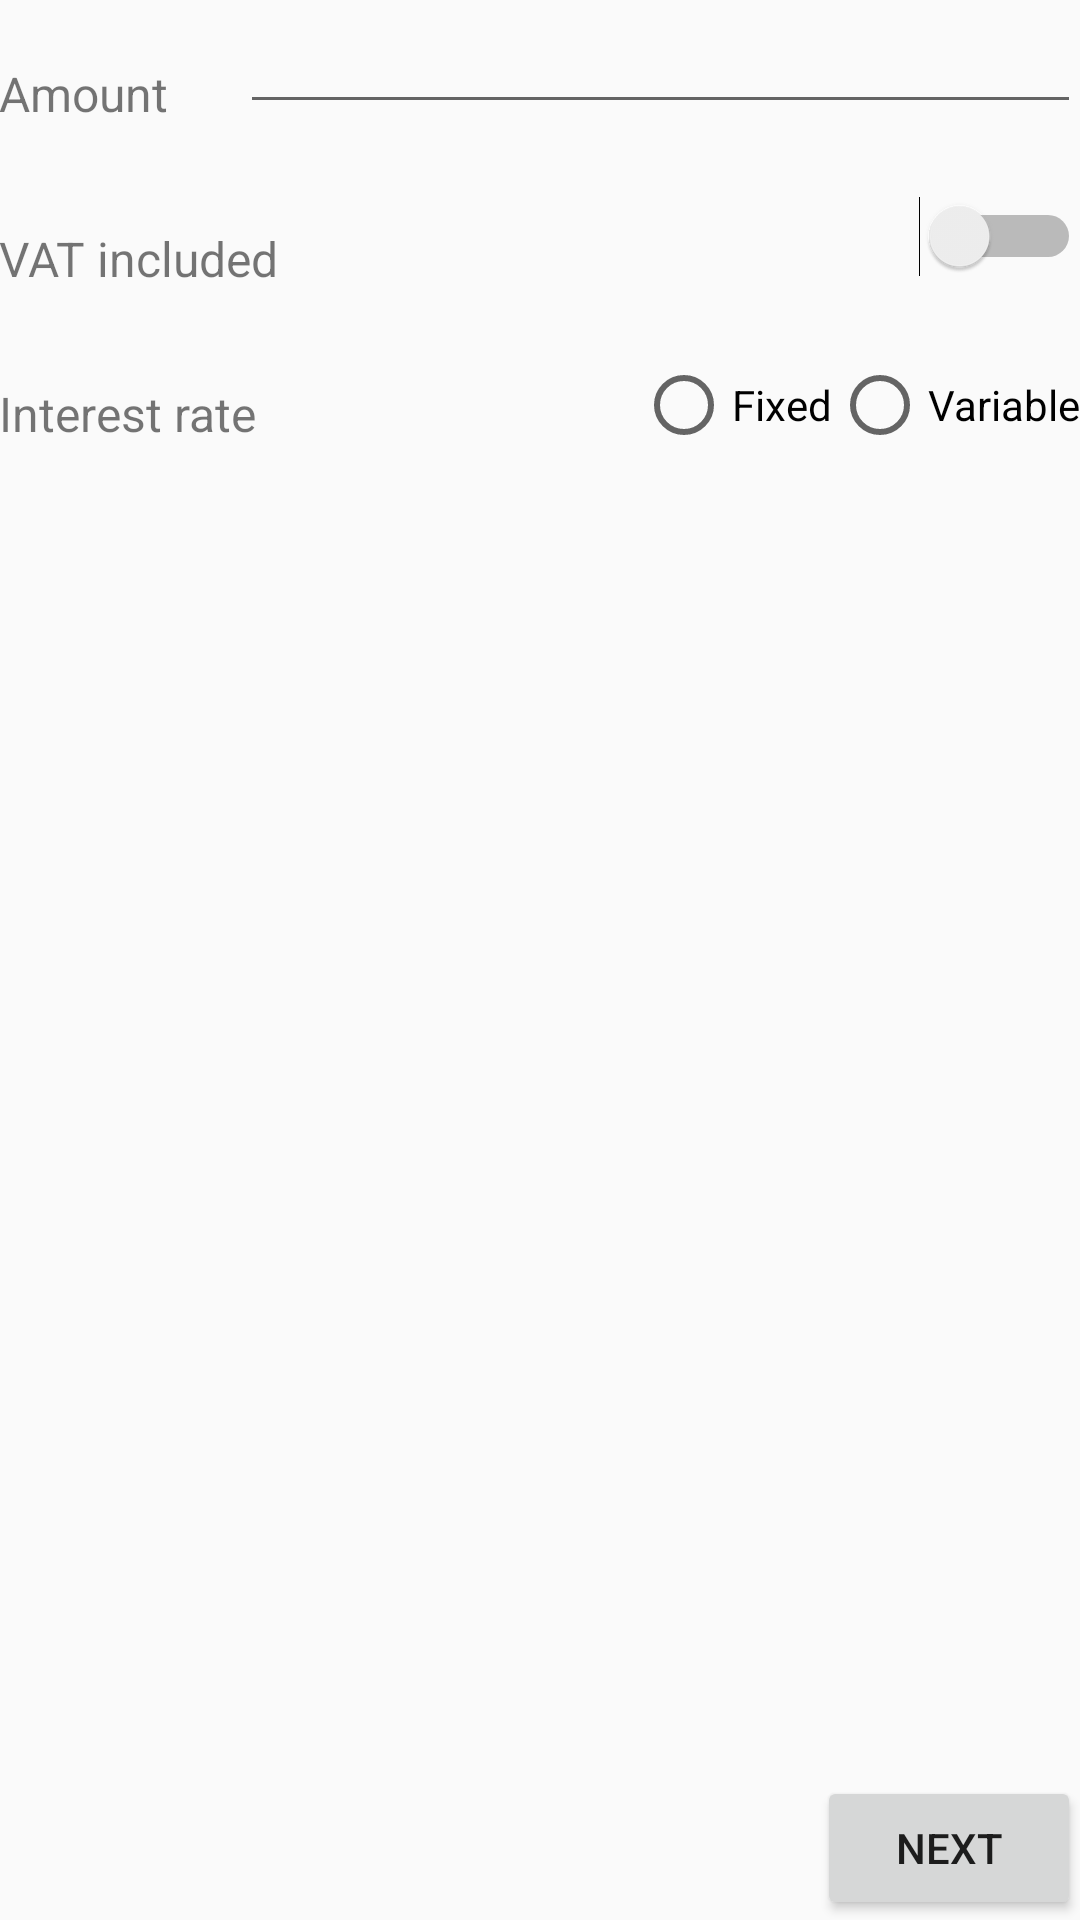

Reconstruct the res/layout file that produces this screen, plus the resources it refers to.
<!-- AndroidManifest.xml: application theme AppTheme -->
<!-- res/layout/activity_importo.xml -->
<?xml version="1.0" encoding="utf-8"?>
<LinearLayout xmlns:android="http://schemas.android.com/apk/res/android"
    xmlns:tools="http://schemas.android.com/tools"
    android:id="@+id/activity_importo"
    android:layout_width="match_parent"
    android:layout_height="match_parent"
    android:paddingBottom="@dimen/activity_vertical_margin"
    android:paddingLeft="@dimen/activity_horizontal_margin"
    android:paddingRight="@dimen/activity_horizontal_margin"
    android:paddingTop="@dimen/activity_vertical_margin"
    android:orientation="vertical"
    tools:context="it.bancaprivataleasing.richiestapreventivo.ImportoActivity">

    <LinearLayout
        android:layout_width="match_parent"
        android:layout_height="wrap_content"
        android:orientation="horizontal"
        android:layout_marginBottom="24dp"
        android:layout_weight="0" >

    <TextView
        style="@style/header"
        android:layout_width="wrap_content"
        android:layout_weight="0"
        android:layout_height="wrap_content"
        android:paddingRight="24dp"
        android:text="@string/amount"/>

    <EditText
        android:id="@+id/amount_view"
        android:layout_width="0dp"
        android:layout_height="wrap_content"
        android:layout_weight="1"
        android:maxLength="19"
        android:text=""
        android:inputType="numberDecimal"
        android:textAlignment="textEnd"
        android:imeOptions="actionDone"
        android:gravity="end"
        android:digits="0123456789.,€"/>


    </LinearLayout>

    <LinearLayout
        android:layout_width="match_parent"
        android:layout_height="wrap_content"
        android:orientation="horizontal"
        android:layout_marginBottom="24dp"
        android:layout_weight="0" >

        <TextView
            style="@style/header"
            android:layout_width="wrap_content"
            android:layout_weight="0"
            android:layout_height="wrap_content"
            android:paddingRight="24dp"
            android:text="@string/vat_included"/>

        <Switch
            android:id="@+id/vat_view"
            android:layout_width="0dp"
            android:layout_height="wrap_content"
            android:focusableInTouchMode="true"
            android:layout_weight="1"/>

    </LinearLayout>

    <LinearLayout
        android:layout_width="match_parent"
        android:layout_height="0dp"
        android:orientation="horizontal"
        android:layout_marginBottom="24dp"
        android:layout_weight="1" >

        <TextView
            style="@style/header"
            android:layout_width="wrap_content"
            android:layout_weight="0"
            android:layout_height="wrap_content"
            android:paddingRight="24dp"
            android:text="@string/interest_rate"/>

        <RadioGroup
            android:layout_width="0dp"
            android:layout_height="wrap_content"
            android:gravity="end"
            android:orientation="horizontal"
            android:layout_weight="1">

            <RadioButton
                android:layout_width="wrap_content"
                android:layout_height="wrap_content"
                android:text="@string/interest_rate_fixed"/>

            <RadioButton
                android:layout_width="wrap_content"
                android:layout_height="wrap_content"
                android:text="@string/interest_rate_variable"/>

        </RadioGroup>

    </LinearLayout>

    <RelativeLayout
        android:layout_width="match_parent"
        android:layout_height="wrap_content">

        <Button
            android:id="@+id/back_button"
            style="@style/button"
            android:layout_alignParentLeft="true"
            android:onClick="back"
            android:text="@string/back"
            android:visibility="invisible" />

        <Button
            android:id="@+id/next_button"
            style="@style/button"
            android:layout_alignParentRight="true"
            android:text="@string/next"
            android:onClick="next"/>
    </RelativeLayout>
</LinearLayout>
<!-- resources referenced by this layout -->
<resources>
  <string name="amount">Amount</string>
  <string name="back">Back</string>
  <string name="interest_rate">Interest rate</string>
  <string name="interest_rate_fixed">Fixed</string>
  <string name="interest_rate_variable">Variable</string>
  <string name="next">Next</string>
  <string name="vat_included">VAT included</string>
  <style name="button">
          <item name="android:layout_height">wrap_content</item>
          <item name="android:layout_width">wrap_content</item>
      </style>
  <style name="header">
          <item name="android:layout_height">wrap_content</item>
          <item name="android:layout_width">match_parent</item>
          <item name="android:textSize">16sp</item>
          <item name="android:layout_marginTop">8dp</item>
      </style>
  <style name="AppTheme" parent="Theme.AppCompat.Light.DarkActionBar">
          
          <item name="colorPrimary">#388E3C</item>
          <item name="colorPrimaryDark">#1B5E20</item>
          <item name="colorAccent">#039BE5</item>
      </style>
</resources>
